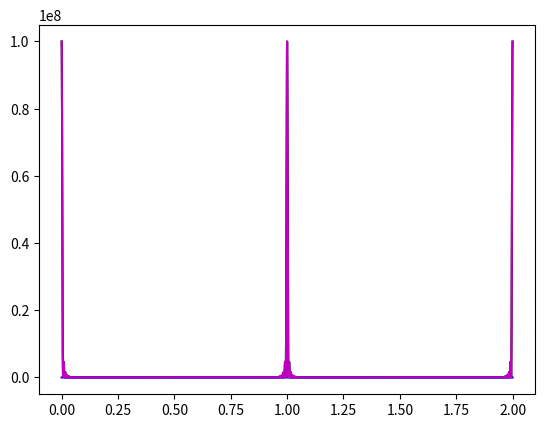

Here is the Python script that generated this plot:
import numpy as np 

import matplotlib.pyplot as plt


class c_bragg_scattering:

    def __init__(self,basis_pos,scattering_lens,num_angles,reps=None):

        """
        calculates bragg scattering intensity as a function of scattering angle in the xy
        plane
        """

        self.basis_pos = np.atleast_2d(np.array(basis_pos))
        self.num_basis = self.basis_pos.shape[0]

        self.num_angles = num_angles
        self.angles = np.linspace(0,2*np.pi-(2/np.pi/num_angles),num_angles)

        self.scattering_lens = np.array(scattering_lens)

        if reps is not None:
            
            self.finite = True
            self.reps = np.array(reps)
            self.num_reps = np.prod(self.reps)

            _x, _y = np.meshgrid(np.arange(0,reps[0]),np.arange(0,reps[1]),indexing='ij')
            self.unitcell_coords = np.c_[_x.flatten(),_y.flatten()].astype(float)
 
        else:
            self.finite = False
    
    def calculate_scattering(self,d_spacing=1):

        """
        Q = k-k' = k [x - x'] = k[(1-cos(theta))x + sin(theta)y]

        scattering only occurs for k = 2 pi / d
        
        with d the "d spacing", i.e. the distance between a set of lattice planes. 
        d_1 = R, 
        """

        self.k = 2*np.pi/d_spacing

        self.Q = np.zeros((self.num_angles,2),dtype=float)
        self.Q[:,0] = self.k*(1-np.cos(self.angles))
        self.Q[:,1] = -self.k*np.sin(self.angles)

        self.structure_factor = np.zeros(self.num_angles)
        self.form_factor = np.zeros(self.num_angles)
        self.intensity = np.zeros(self.num_angles)

        for ii in range(self.num_angles):
            
            print(ii)

            _Q = np.tile(self.Q[ii].reshape(1,2),reps=(self.num_basis,1))
            _exp_Qt = np.exp(1j*np.sum(_Q*self.basis_pos,axis=1))
            _ffac = np.sum(self.scattering_lens*_exp_Qt)

            _Q = np.tile(self.Q[ii].reshape(1,2),reps=(self.num_reps,1))
            _exp_QR = np.exp(1j*np.sum(_Q*self.unitcell_coords,axis=1))
            _sfac = np.sum(_exp_QR)

            self.structure_factor[ii] = np.abs(_sfac)**2
            self.form_factor[ii] = np.abs(_ffac)**2
            self.intensity[ii] = np.abs(_sfac*_ffac)**2



scatt = c_bragg_scattering(basis_pos=[0,0],scattering_lens=[1.0],num_angles=3599,reps=[100,100])
scatt.calculate_scattering(d_spacing=2)#/np.sqrt(2))#1.09)


angles = scatt.angles #* 180 / np.pi
intensity = scatt.intensity
form_factor = scatt.form_factor
structure_factor = scatt.structure_factor

fig, ax = plt.subplots()#subplot_kw={'projection':'polar'})

plt.plot(angles/np.pi,intensity,c='k')
plt.plot(angles/np.pi,form_factor,c='b')
plt.plot(angles/np.pi,structure_factor,c='m')
#plt.plot(2
plt.show()

